Image classification data set "dataset" (Prasone/Starfruit-Disease-Detection-using-MobileNetV2---HSV on GitHub). Class labels (5): anthracnose, bed bugs, fruit borer, healthy fruits, healthy leaf.

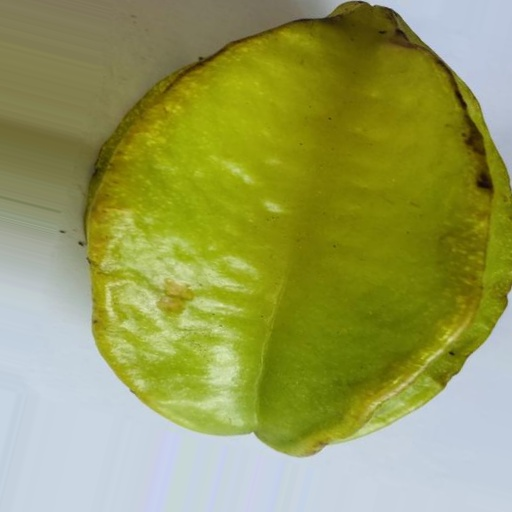
Label: healthy fruits

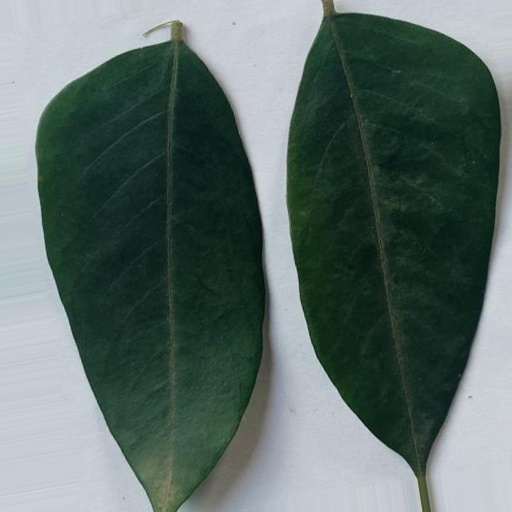
Label: healthy leaf

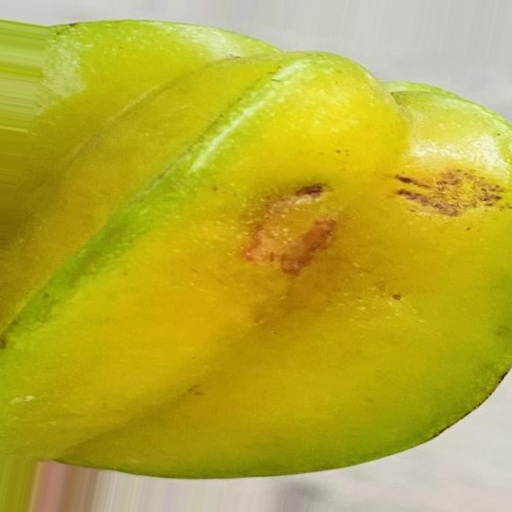
Label: fruit borer

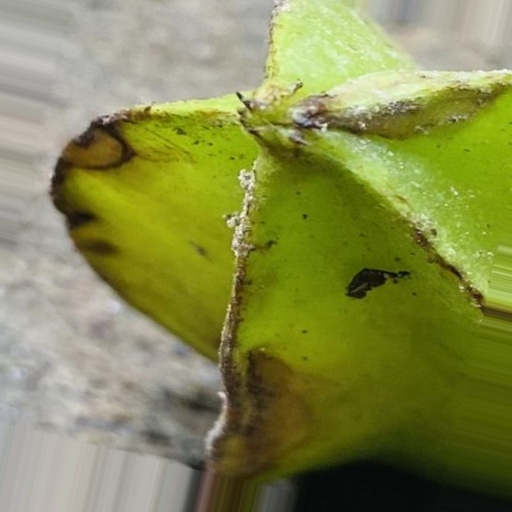
Label: anthracnose

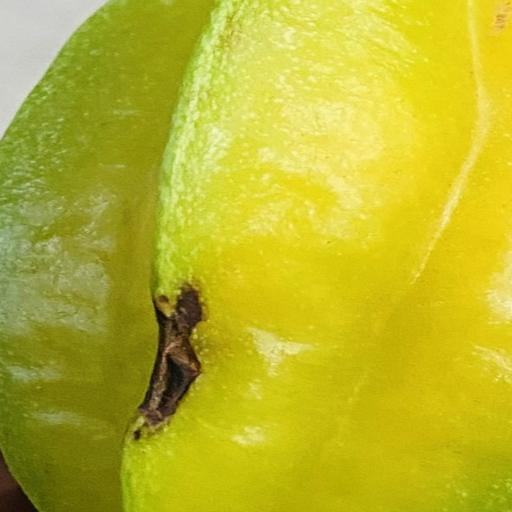
Label: bed bugs

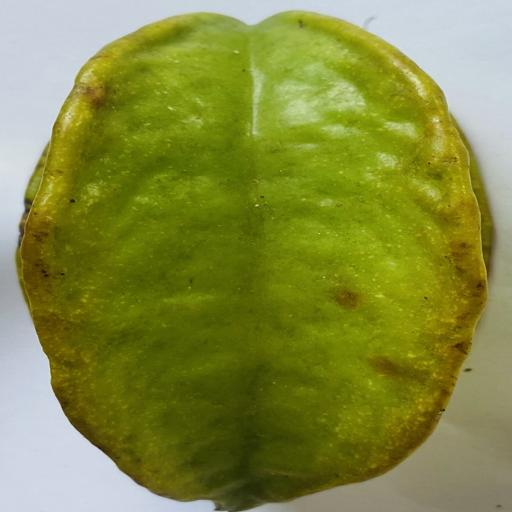
Label: healthy fruits
